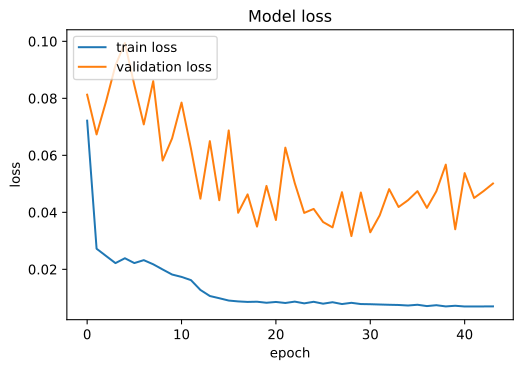

Values plotted in this chart, from the file beside it:
, loss, val_loss
0, 0.07217, 0.08127
1, 0.02722, 0.06734
2, 0.02469, 0.07887
3, 0.02218, 0.09156
4, 0.02388, 0.09944
5, 0.02219, 0.08464
6, 0.02322, 0.07085
7, 0.02176, 0.08604
8, 0.01994, 0.05817
9, 0.01817, 0.06594
10, 0.01734, 0.07851
11, 0.0162, 0.06234
12, 0.01276, 0.04478
13, 0.01063, 0.06498
14, 0.009855, 0.04424
15, 0.009038, 0.06874
16, 0.008736, 0.03984
17, 0.008558, 0.0463
18, 0.008629, 0.03499
19, 0.008263, 0.04926
20, 0.008544, 0.03731
21, 0.008185, 0.0627
22, 0.008664, 0.05023
23, 0.008053, 0.03979
24, 0.008601, 0.0412
25, 0.007936, 0.03659
26, 0.008454, 0.03471
27, 0.00781, 0.04706
28, 0.008242, 0.03166
29, 0.00781, 0.04695
30, 0.007751, 0.03298
31, 0.007649, 0.03894
32, 0.007554, 0.04813
33, 0.007484, 0.04186
34, 0.007296, 0.04426
35, 0.007563, 0.04742
36, 0.007094, 0.04156
37, 0.007405, 0.04737
38, 0.006979, 0.05674
39, 0.007209, 0.03405
40, 0.006953, 0.05376
41, 0.00695, 0.04504
42, 0.006972, 0.04744
43, 0.006995, 0.05011
